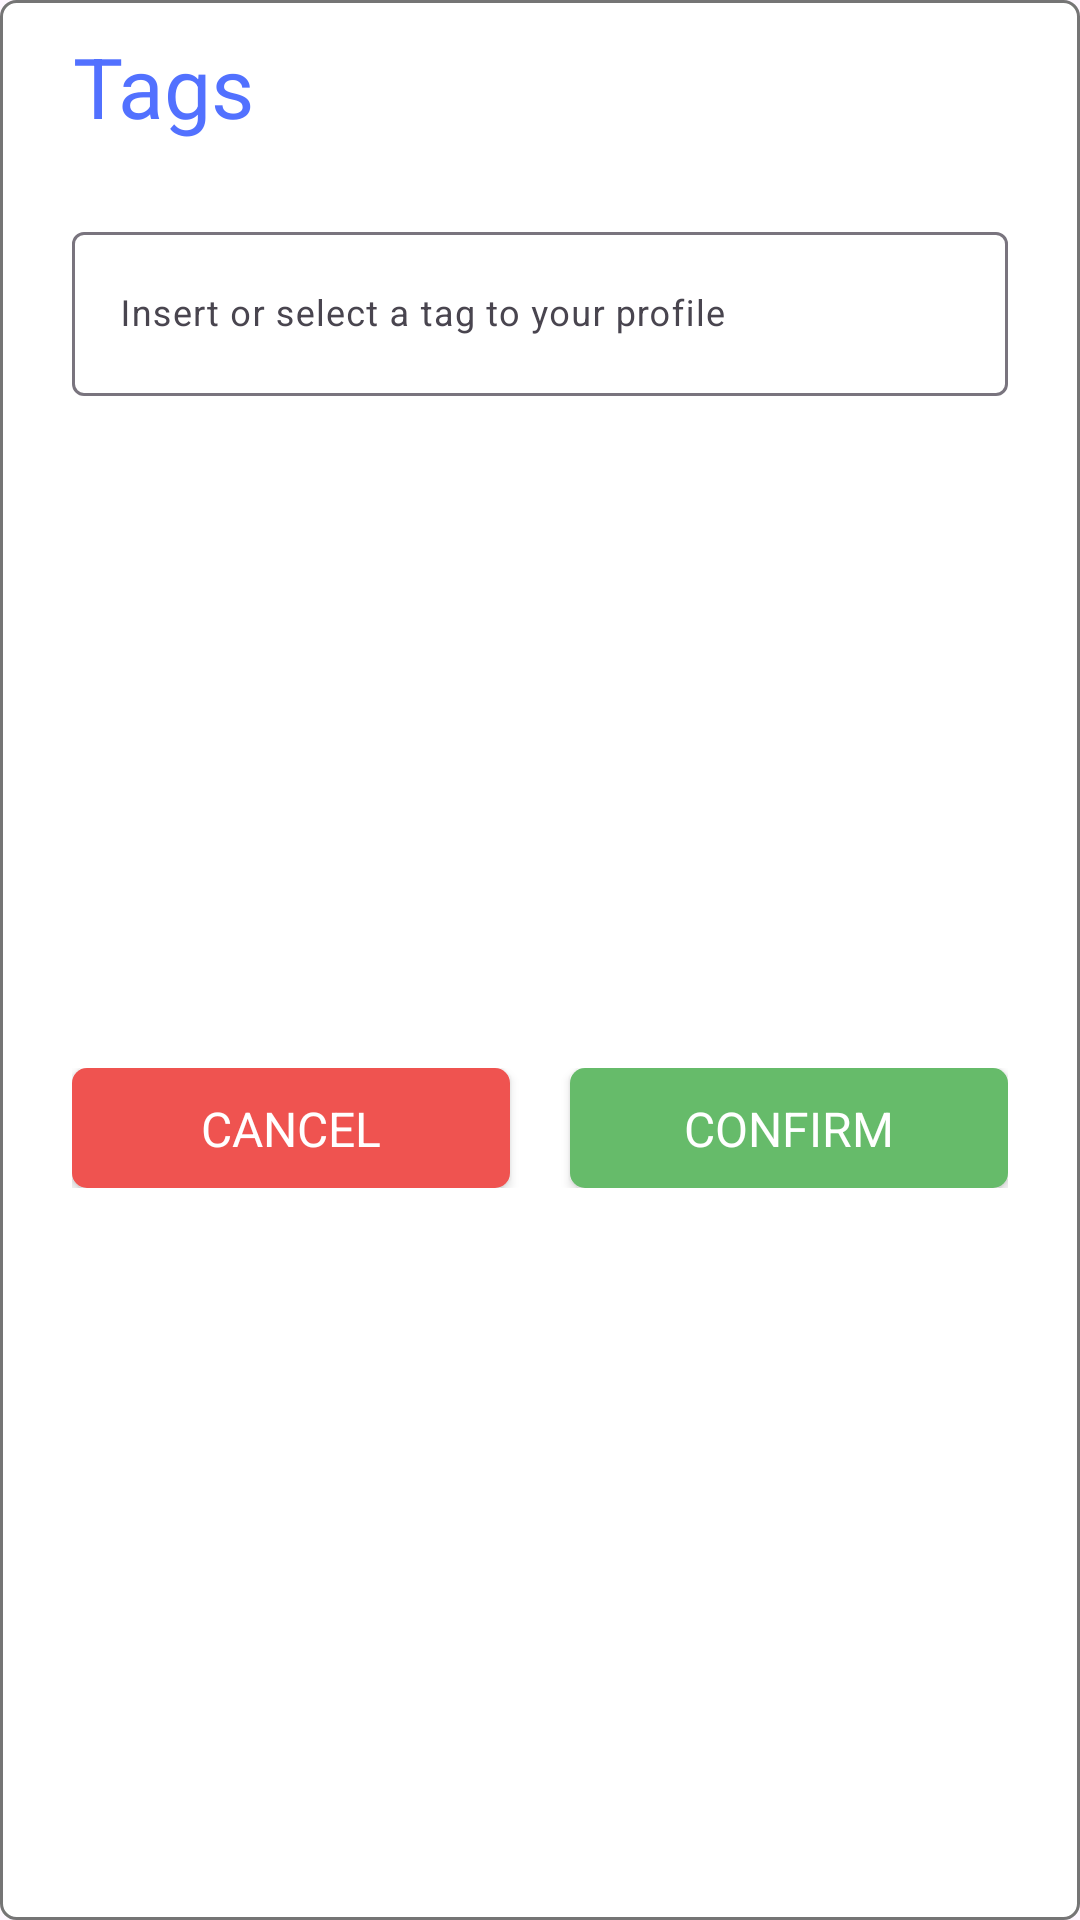

The Android layout XML behind this screen, and the referenced resources:
<!-- AndroidManifest.xml: application theme Theme.Ensinativa -->
<!-- res/layout/fragment_profile_edit_tags.xml -->
<?xml version="1.0" encoding="utf-8"?>
<LinearLayout
    xmlns:android="http://schemas.android.com/apk/res/android"
    android:background="@drawable/material_button_5dp_border_background"
    xmlns:app="http://schemas.android.com/apk/res-auto"
    android:orientation="vertical"
    android:layout_width="match_parent"
    android:layout_height="424dp">
    <androidx.constraintlayout.widget.ConstraintLayout
        android:layout_width="match_parent"
        android:layout_height="60dp">
        <TextView
            android:id="@+id/tagsTitle"
            android:textColor="@color/blue5"
            android:gravity="center"
            android:textAlignment="center"
            app:layout_constraintTop_toTopOf="parent"
            app:layout_constraintStart_toStartOf="parent"
            android:textSize="28sp"
            android:layout_marginTop="10dp"
            android:layout_marginStart="24dp"
            android:layout_width="wrap_content"
            android:layout_height="wrap_content"
            android:text="Tags">
        </TextView>
        <Button
            android:id="@+id/fragmentAddTagQuitButton"
            app:backgroundTint="@color/transaparent"
            app:backgroundTintMode="src_in"
            android:background="@color/transaparent"
            android:foreground="@drawable/ic_quit_foreground"
            app:layout_constraintTop_toTopOf="parent"
            app:layout_constraintEnd_toEndOf="parent"
            android:layout_marginTop="10dp"
            android:layout_marginEnd="12dp"
            android:layout_width="40dp"
            android:layout_height="40dp">
        </Button>
    </androidx.constraintlayout.widget.ConstraintLayout>

    <com.google.android.material.textfield.TextInputLayout
        android:layout_width="match_parent"
        android:layout_height="60dp"
        android:layout_marginStart="24dp"
        android:layout_marginTop="12dp"
        android:layout_marginEnd="24dp"
        android:orientation="vertical"
        app:boxBackgroundColor="@color/white">

        <com.google.android.material.textfield.TextInputEditText
            android:id="@+id/fragmentAddTagTextInputEditText"
            android:layout_width="match_parent"
            android:layout_height="match_parent"
            android:hint="Insert or select a tag to your profile"
            android:inputType="none"
            android:textColor="@color/gray7"
            android:textSize="12sp" />
    </com.google.android.material.textfield.TextInputLayout>
    <ListView
        android:divider="@null"
        android:visibility="visible"
        android:id="@+id/fragmentAddTagListView"
        android:layout_width="match_parent"
        android:layout_height="200dp"
        android:layout_marginStart="24dp"
        android:layout_marginEnd="24dp">
    </ListView>
    <TextView
        android:layout_marginTop="4dp"
        android:id="@+id/tagErrorMessage"
        android:padding="0dp"
        android:layout_gravity="center"
        android:textColor="@color/red4"
        android:layout_width="match_parent"
        android:layout_height="wrap_content"
        android:text="@string/tag_error_message"
        android:gravity="center"
        android:textSize="12sp"
        android:visibility="gone"
        app:layout_constraintTop_toTopOf="parent"
        app:layout_constraintStart_toStartOf="parent"
        app:layout_constraintEnd_toEndOf="parent">
    </TextView>
    <LinearLayout
        android:layout_gravity="center"
        android:layout_marginEnd="24dp"
        android:layout_marginStart="24dp"
        android:layout_width="match_parent"
        android:layout_height="40dp"
        android:orientation="horizontal"
        android:layout_marginBottom="20dp"
        android:layout_marginTop="24dp">
        <Button
            android:layout_weight="1"
            android:id="@+id/cancelTagSelection"
            android:layout_gravity="center"
            android:orientation="horizontal"
            android:layout_width="match_parent"
            android:layout_height="match_parent"
            android:background="@drawable/material_button_5dp_border_red_background"
            app:backgroundTint="@color/transaparent"
            app:backgroundTintMode="src_atop"
            android:text="Cancel selection"
            android:textColor="@color/white"
            android:lines="1"
            android:textSize="16sp"
            android:padding="2dp"
            app:layout_constraintBottom_toBottomOf="parent"
            app:layout_constraintStart_toStartOf="parent"
            app:layout_constraintEnd_toEndOf="parent"
            android:layout_marginEnd="10dp">
        </Button>
        <Button
            android:layout_weight="1"
            android:layout_marginStart="10dp"
            android:id="@+id/confirmTagSelection"
            android:layout_gravity="center"
            android:orientation="horizontal"
            android:layout_width="match_parent"
            android:layout_height="match_parent"
            android:background="@drawable/material_button_5dp_border_green_background"
            app:backgroundTint="@color/transaparent"
            app:backgroundTintMode="src_atop"
            android:text="Confirm selection"
            android:textColor="@color/white"
            android:lines="1"
            android:textSize="16sp"
            android:padding="2dp"
            app:layout_constraintBottom_toBottomOf="parent"
            app:layout_constraintStart_toStartOf="parent"
            app:layout_constraintEnd_toEndOf="parent">
        </Button>
    </LinearLayout>


</LinearLayout>
<!-- resources referenced by this layout -->
<resources>
  <color name="blue5">#5271FF</color>
  <color name="gray7">#424242</color>
  <color name="red4">#EF5350</color>
  <color name="transaparent">#00FFFFFF</color>
  <color name="white">#FFFFFFFF</color>
  <!-- drawable ic_quit_foreground (drawable) -->
  <vector xmlns:android="http://schemas.android.com/apk/res/android"
      android:width="108dp"
      android:height="108dp"
      android:viewportWidth="24"
      android:viewportHeight="24"
      android:tint="#000000">
    <group android:scaleX="0.58"
        android:scaleY="0.58"
        android:translateX="5.04"
        android:translateY="5.04">
      <path
          android:fillColor="@android:color/white"
          android:pathData="M18.3,5.71c-0.39,-0.39 -1.02,-0.39 -1.41,0L12,10.59 7.11,5.7c-0.39,-0.39 -1.02,-0.39 -1.41,0 -0.39,0.39 -0.39,1.02 0,1.41L10.59,12 5.7,16.89c-0.39,0.39 -0.39,1.02 0,1.41 0.39,0.39 1.02,0.39 1.41,0L12,13.41l4.89,4.89c0.39,0.39 1.02,0.39 1.41,0 0.39,-0.39 0.39,-1.02 0,-1.41L13.41,12l4.89,-4.89c0.38,-0.38 0.38,-1.02 0,-1.4z"/>
    </group>
  </vector>
  <!-- drawable material_button_5dp_border_background (drawable) -->
  <?xml version="1.0" encoding="utf-8"?>
  <selector xmlns:android="http://schemas.android.com/apk/res/android">
      <item>
          <shape android:shape="rectangle" >
              <solid android:color="@color/white"/>
              <stroke android:color="@color/gray5" android:width="1dp"/>
              <corners android:radius="5dp"/>
          </shape>
      </item>
  </selector>
  <!-- drawable material_button_5dp_border_green_background (drawable) -->
  <?xml version="1.0" encoding="utf-8"?>
  <selector xmlns:android="http://schemas.android.com/apk/res/android">
      <item>
          <shape android:shape="rectangle">
              <solid android:color="@color/green3"/>
              <corners android:radius="5dp"/>
          </shape>
      </item>
  </selector>
  <!-- drawable material_button_5dp_border_red_background (drawable) -->
  <?xml version="1.0" encoding="utf-8"?>
  <selector xmlns:android="http://schemas.android.com/apk/res/android">
      <item>
          <shape android:shape="rectangle">
              <solid android:color="@color/red4"/>
              <corners android:radius="5dp"/>
          </shape>
      </item>
  </selector>
  <string name="tag_error_message">Tag error message</string>
  <style name="Theme.Ensinativa" parent="Base.Theme.Ensinativa" />
  <color name="gray5">#757575</color>
  <color name="green3">#66BB6A</color>
  <style name="Base.Theme.Ensinativa" parent="Theme.Material3.DayNight.NoActionBar">
          <item name="colorPrimary">@color/blue5</item>
          <item name="colorSecondary">@color/white</item>
          <item name="colorTertiary">@color/green1</item>
          <item name="statusBarBackground">@color/blue5</item>
          <item name="fontFamily">@font/poppins</item>
          <item name="android:color">@color/blue5</item>
          
          
      </style>
  <color name="green1">#A5D6A7</color>
</resources>
